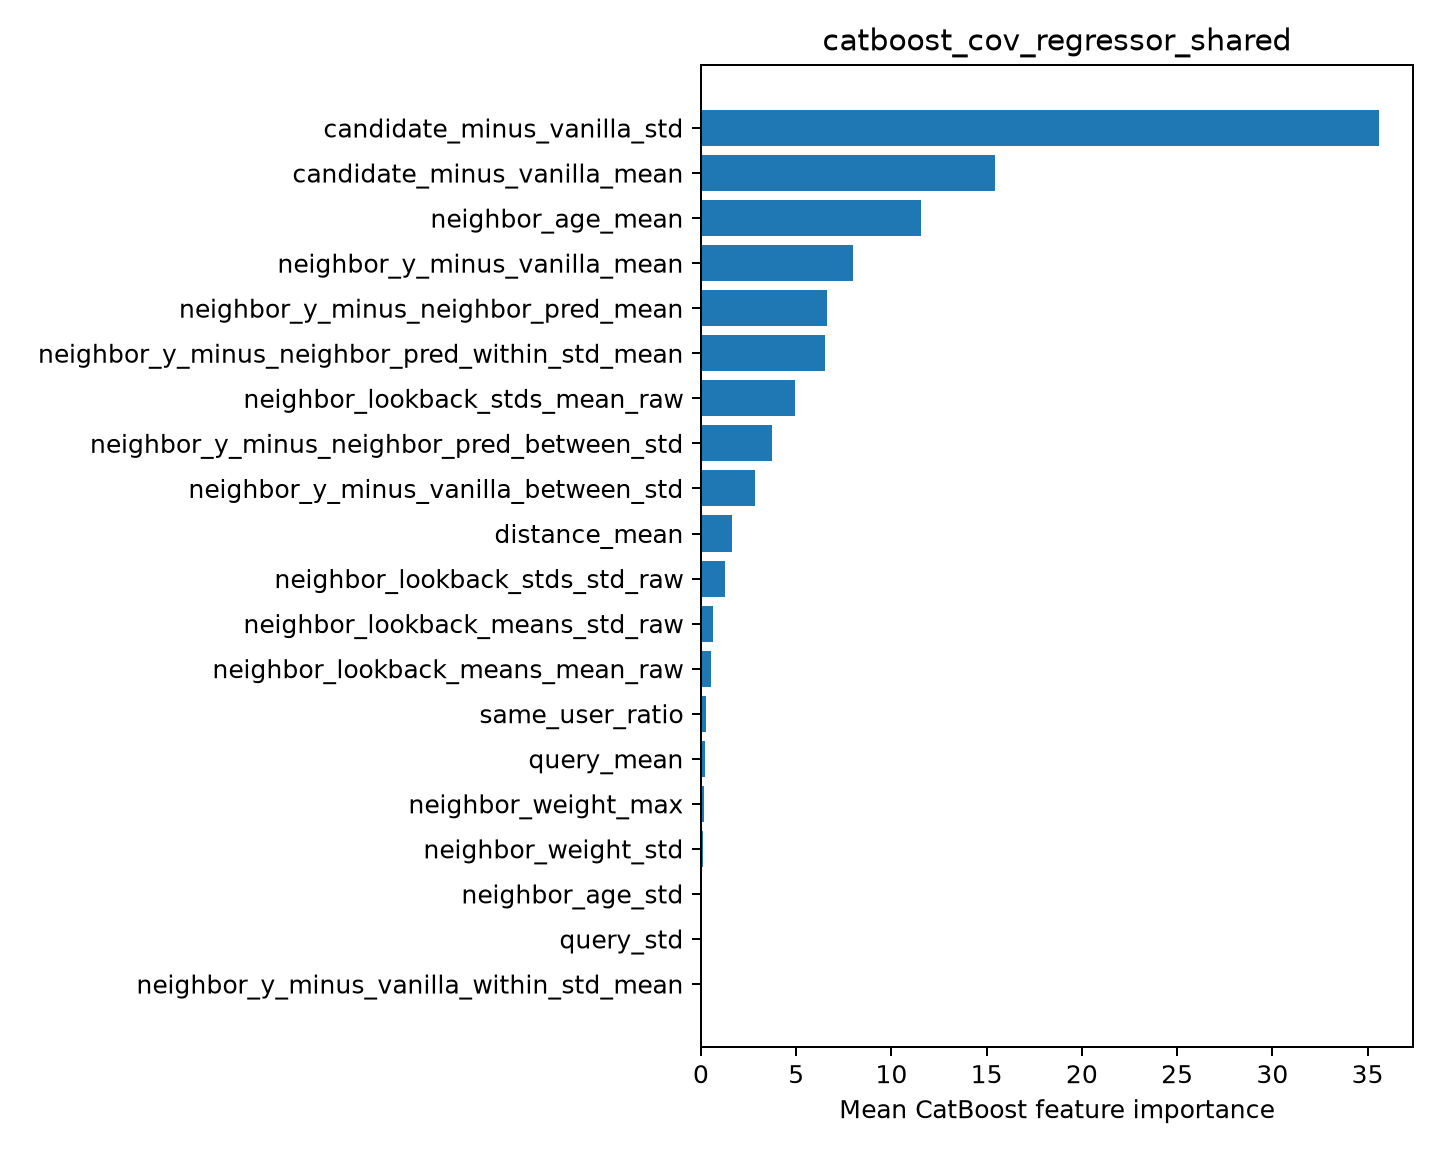

The file beside this chart, header and first rows:
feature, importance
candidate_minus_vanilla_std, 35.6
candidate_minus_vanilla_mean, 15.42
neighbor_age_mean, 11.56
neighbor_y_minus_vanilla_mean, 7.993
neighbor_y_minus_neighbor_pred_mean, 6.618
neighbor_y_minus_neighbor_pred_within_st…, 6.491
neighbor_lookback_stds_mean_raw, 4.914
neighbor_y_minus_neighbor_pred_between_s…, 3.708
neighbor_y_minus_vanilla_between_std, 2.83
distance_mean, 1.621
neighbor_lookback_stds_std_raw, 1.256
neighbor_lookback_means_std_raw, 0.6434
neighbor_lookback_means_mean_raw, 0.506
same_user_ratio, 0.2834
query_mean, 0.2358
neighbor_weight_max, 0.1807
neighbor_weight_std, 0.1326
neighbor_age_std, 0.0
query_std, 0.0
neighbor_y_minus_vanilla_within_std_mean, 0.0
